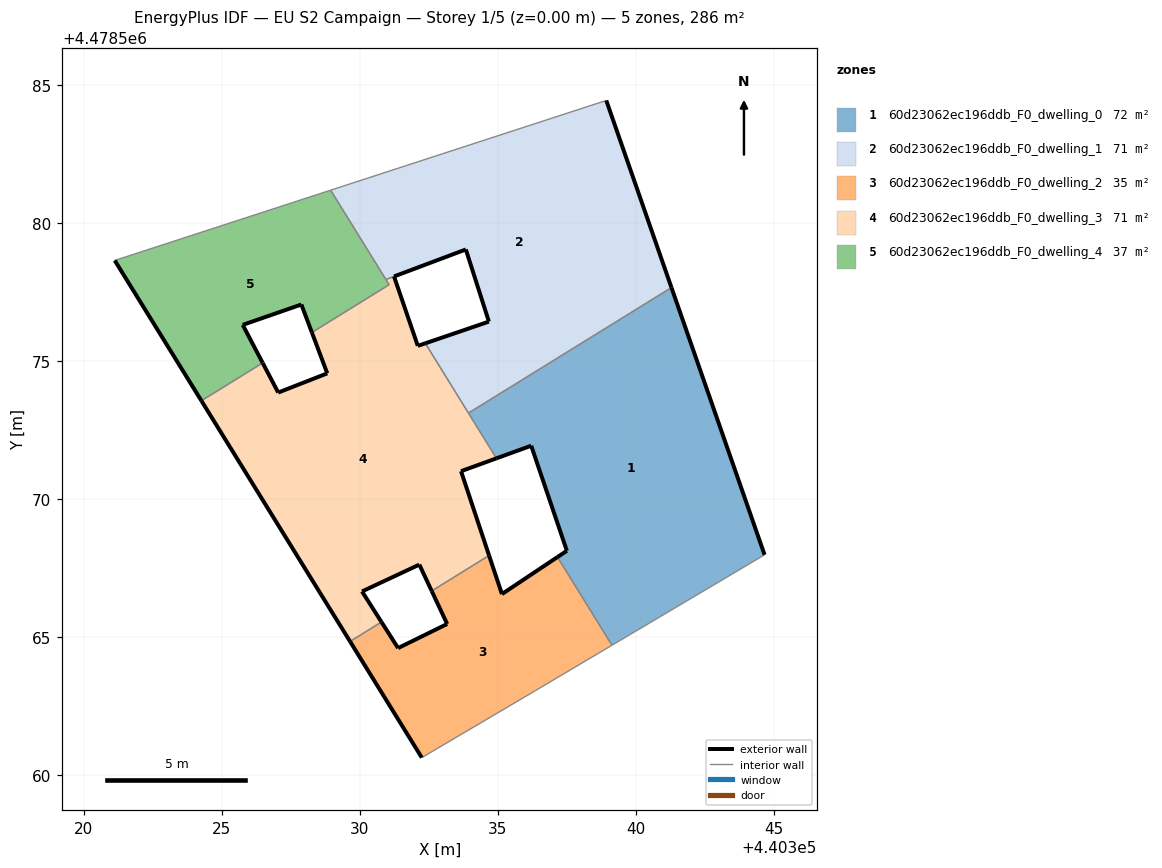
=== STOREY PLAN SPEC (per zone: floor XY polygon, exterior-wall plan segments, windows/doors) ===
zone 1: 60d23062ec196ddb_F0_dwelling_0  (71.5 m²)
  floor: (440344.67, 4478567.98) (440341.30, 4478577.67) (440333.94, 4478573.12) (440334.95, 4478571.48) (440336.21, 4478571.94) (440337.51, 4478568.13) (440337.16, 4478567.90) (440339.14, 4478564.71)
  exterior wall: (440336.21, 4478571.94) – (440334.95, 4478571.48)  [1.3 m]
  exterior wall: (440341.30, 4478577.67) – (440344.67, 4478567.98)  [10.3 m]
  exterior wall: (440337.16, 4478567.90) – (440337.51, 4478568.13)  [0.4 m]
  exterior wall: (440337.51, 4478568.13) – (440336.21, 4478571.94)  [4.0 m]
  interior walls: 4
zone 2: 60d23062ec196ddb_F0_dwelling_1  (71.3 m²)
  floor: (440341.30, 4478577.67) (440338.93, 4478584.45) (440328.95, 4478581.20) (440330.95, 4478577.96) (440333.84, 4478579.05) (440334.68, 4478576.43) (440332.38, 4478575.65) (440333.94, 4478573.12)
  exterior wall: (440338.93, 4478584.45) – (440341.30, 4478577.67)  [7.2 m]
  exterior wall: (440332.38, 4478575.65) – (440334.68, 4478576.43)  [2.4 m]
  exterior wall: (440334.68, 4478576.43) – (440333.84, 4478579.05)  [2.7 m]
  interior walls: 5
zone 3: 60d23062ec196ddb_F0_dwelling_2  (34.6 m²)
  floor: (440336.37, 4478563.07) (440339.14, 4478564.71) (440337.16, 4478567.90) (440335.15, 4478566.56) (440334.69, 4478567.96) (440332.61, 4478566.67) (440333.17, 4478565.48) (440331.39, 4478564.60) (440330.79, 4478565.55) (440329.65, 4478564.84) (440332.25, 4478560.63)
  exterior wall: (440330.79, 4478565.55) – (440331.39, 4478564.60)  [1.1 m]
  exterior wall: (440331.39, 4478564.60) – (440333.17, 4478565.48)  [2.0 m]
  exterior wall: (440333.17, 4478565.48) – (440332.61, 4478566.67)  [1.3 m]
  exterior wall: (440334.69, 4478567.96) – (440335.15, 4478566.56)  [1.5 m]
  exterior wall: (440335.15, 4478566.56) – (440337.16, 4478567.90)  [2.4 m]
  exterior wall: (440332.25, 4478560.63) – (440329.65, 4478564.84)  [4.9 m]
  interior walls: 5
zone 4: 60d23062ec196ddb_F0_dwelling_3  (71.5 m²)
  floor: (440332.61, 4478566.67) (440334.69, 4478567.96) (440333.67, 4478571.01) (440334.95, 4478571.48) (440332.38, 4478575.65) (440332.10, 4478575.55) (440331.24, 4478578.07) (440333.84, 4478579.05) (440330.95, 4478577.96) (440331.06, 4478577.77) (440328.27, 4478576.04) (440328.82, 4478574.56) (440327.05, 4478573.86) (440326.48, 4478574.94) (440324.26, 4478573.57) (440329.65, 4478564.84) (440330.79, 4478565.55) (440330.08, 4478566.66) (440332.16, 4478567.63)
  exterior wall: (440328.82, 4478574.56) – (440328.27, 4478576.04)  [1.6 m]
  exterior wall: (440333.84, 4478579.05) – (440331.24, 4478578.07)  [2.8 m]
  exterior wall: (440331.24, 4478578.07) – (440332.10, 4478575.55)  [2.7 m]
  exterior wall: (440332.10, 4478575.55) – (440332.38, 4478575.65)  [0.3 m]
  exterior wall: (440334.95, 4478571.48) – (440333.67, 4478571.01)  [1.4 m]
  exterior wall: (440333.67, 4478571.01) – (440334.69, 4478567.96)  [3.2 m]
  exterior wall: (440332.61, 4478566.67) – (440332.16, 4478567.63)  [1.1 m]
  exterior wall: (440332.16, 4478567.63) – (440330.08, 4478566.66)  [2.3 m]
  exterior wall: (440330.08, 4478566.66) – (440330.79, 4478565.55)  [1.3 m]
  exterior wall: (440329.65, 4478564.84) – (440324.26, 4478573.57)  [10.3 m]
  exterior wall: (440326.48, 4478574.94) – (440327.05, 4478573.86)  [1.2 m]
  exterior wall: (440327.05, 4478573.86) – (440328.82, 4478574.56)  [1.9 m]
  interior walls: 8
zone 5: 60d23062ec196ddb_F0_dwelling_4  (37.2 m²)
  floor: (440328.27, 4478576.04) (440331.07, 4478577.77) (440328.95, 4478581.20) (440321.12, 4478578.65) (440324.26, 4478573.57) (440326.48, 4478574.94) (440325.76, 4478576.32) (440327.89, 4478577.05)
  exterior wall: (440328.27, 4478576.04) – (440327.89, 4478577.05)  [1.1 m]
  exterior wall: (440327.89, 4478577.05) – (440325.76, 4478576.32)  [2.2 m]
  exterior wall: (440325.76, 4478576.32) – (440326.48, 4478574.94)  [1.6 m]
  exterior wall: (440324.26, 4478573.57) – (440321.12, 4478578.65)  [6.0 m]
  interior walls: 5

=== DERIVED (storey summary) ===
Building: EU S2 Campaign
Storey: 1 of 5  (floor level z = 0.00 m)
Storey gross floor area: 286.1 m²
Zones on this storey: 5
  - 60d23062ec196ddb_F0_dwelling_0: floor 71.5 m²; exterior wall 16.0 m (48.1 m²); WWR 0.0%
  - 60d23062ec196ddb_F0_dwelling_1: floor 71.3 m²; exterior wall 12.4 m (37.1 m²); WWR 0.0%
  - 60d23062ec196ddb_F0_dwelling_2: floor 34.6 m²; exterior wall 13.3 m (39.8 m²); WWR 0.0%
  - 60d23062ec196ddb_F0_dwelling_3: floor 71.5 m²; exterior wall 29.9 m (89.8 m²); WWR 0.0%
  - 60d23062ec196ddb_F0_dwelling_4: floor 37.2 m²; exterior wall 10.9 m (32.6 m²); WWR 0.0%
Zone adjacency (shared interzone walls):
  - 60d23062ec196ddb_F0_dwelling_0 ↔ 60d23062ec196ddb_F0_dwelling_1
  - 60d23062ec196ddb_F0_dwelling_0 ↔ 60d23062ec196ddb_F0_dwelling_2
  - 60d23062ec196ddb_F0_dwelling_0 ↔ 60d23062ec196ddb_F0_dwelling_3
  - 60d23062ec196ddb_F0_dwelling_1 ↔ 60d23062ec196ddb_F0_dwelling_3
  - 60d23062ec196ddb_F0_dwelling_1 ↔ 60d23062ec196ddb_F0_dwelling_4
  - 60d23062ec196ddb_F0_dwelling_2 ↔ 60d23062ec196ddb_F0_dwelling_3
  - 60d23062ec196ddb_F0_dwelling_3 ↔ 60d23062ec196ddb_F0_dwelling_4